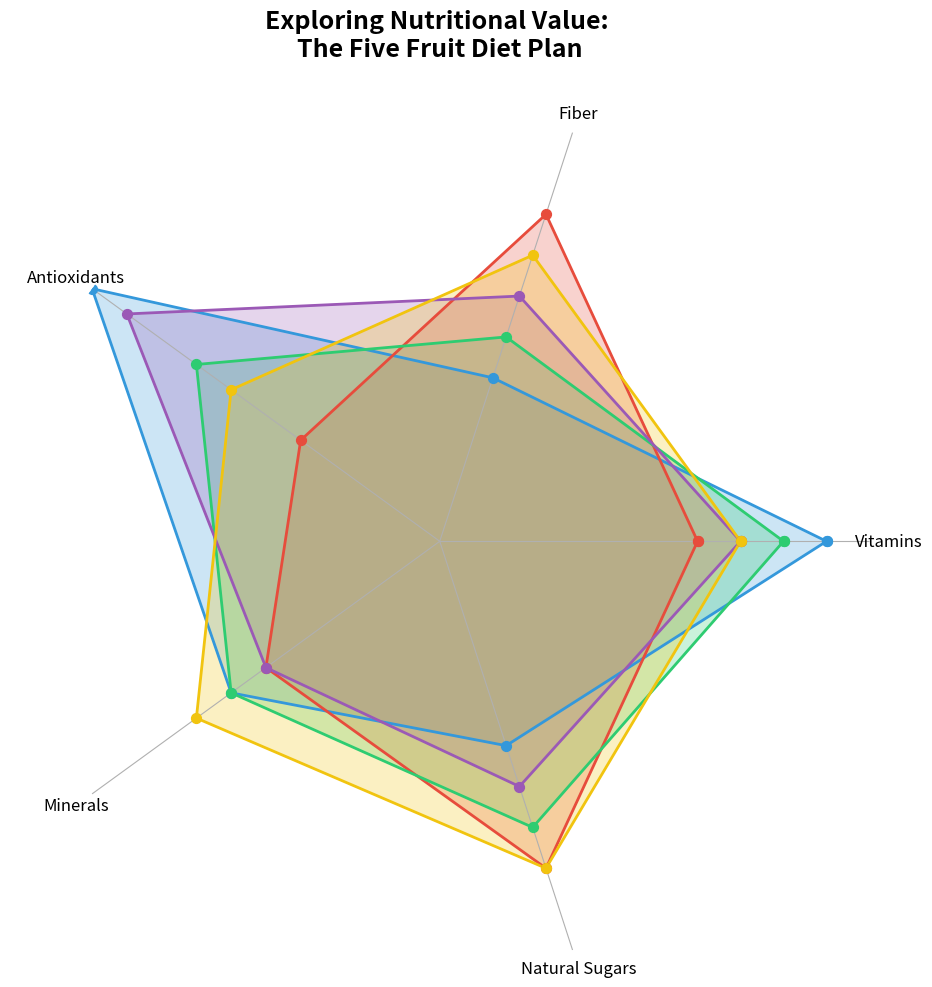

The script that saved this image:
import matplotlib.pyplot as plt
import numpy as np

# Define fruits and nutritional categories
fruits = ['Blueberries', 'Bananas', 'Oranges', 'Strawberries', 'Apples']
categories = ['Vitamins', 'Fiber', 'Antioxidants', 'Minerals', 'Natural Sugars']

# Nutritional scores for each fruit
nutritional_scores = {
    'Blueberries': [9, 4, 10, 6, 5],
    'Bananas': [6, 8, 4, 5, 8],
    'Oranges': [8, 5, 7, 6, 7],
    'Strawberries': [7, 6, 9, 5, 6],
    'Apples': [7, 7, 6, 7, 8]
}

num_vars = len(categories)
angles = np.linspace(0, 2 * np.pi, num_vars, endpoint=False).tolist()
angles += angles[:1]

fig, ax = plt.subplots(figsize=(10, 10), subplot_kw=dict(polar=True))

# Updated color palette
colors = ['#3498db', '#e74c3c', '#2ecc71', '#9b59b6', '#f1c40f']

for idx, (fruit, color) in enumerate(zip(fruits, colors)):
    values = nutritional_scores[fruit]
    values += values[:1]
    ax.fill(angles, values, color=color, alpha=0.25)
    ax.plot(angles, values, color=color, linewidth=2)
    ax.scatter(angles, values, color=color, s=50, zorder=3)

# Set category labels
ax.set_xticks(angles[:-1])
ax.set_xticklabels(categories, fontsize=12)

# Remove grid lines and radial axis labels/ticks
ax.yaxis.grid(False)
ax.set_yticklabels([])
ax.set_ylim(0, 10)

# Remove spines
ax.spines['polar'].set_visible(False)

# Title
plt.title("Exploring Nutritional Value: \nThe Five Fruit Diet Plan", size=18, fontweight='bold', pad=40)

# Remove layout adjustment
plt.tight_layout()

# Display the radar chart
plt.show()
